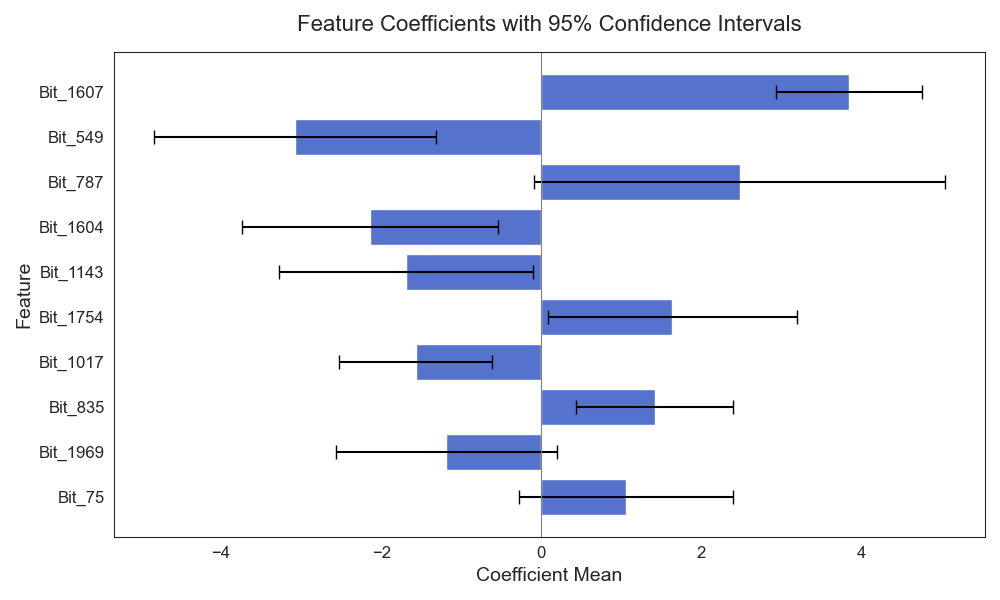

Values plotted in this chart, from the file beside it:
Feature, Coefficient Mean, Lower CI, Upper CI
Bit_1607, 3.85, 2.93, 4.76
Bit_549, -3.08, -4.84, -1.32
Bit_787, 2.48, -0.09, 5.05
Bit_1604, -2.14, -3.74, -0.54
Bit_1143, -1.69, -3.28, -0.1
Bit_1754, 1.64, 0.08, 3.2
Bit_1017, -1.57, -2.53, -0.61
Bit_835, 1.42, 0.44, 2.39
Bit_1969, -1.19, -2.57, 0.2
Bit_75, 1.06, -0.28, 2.39
